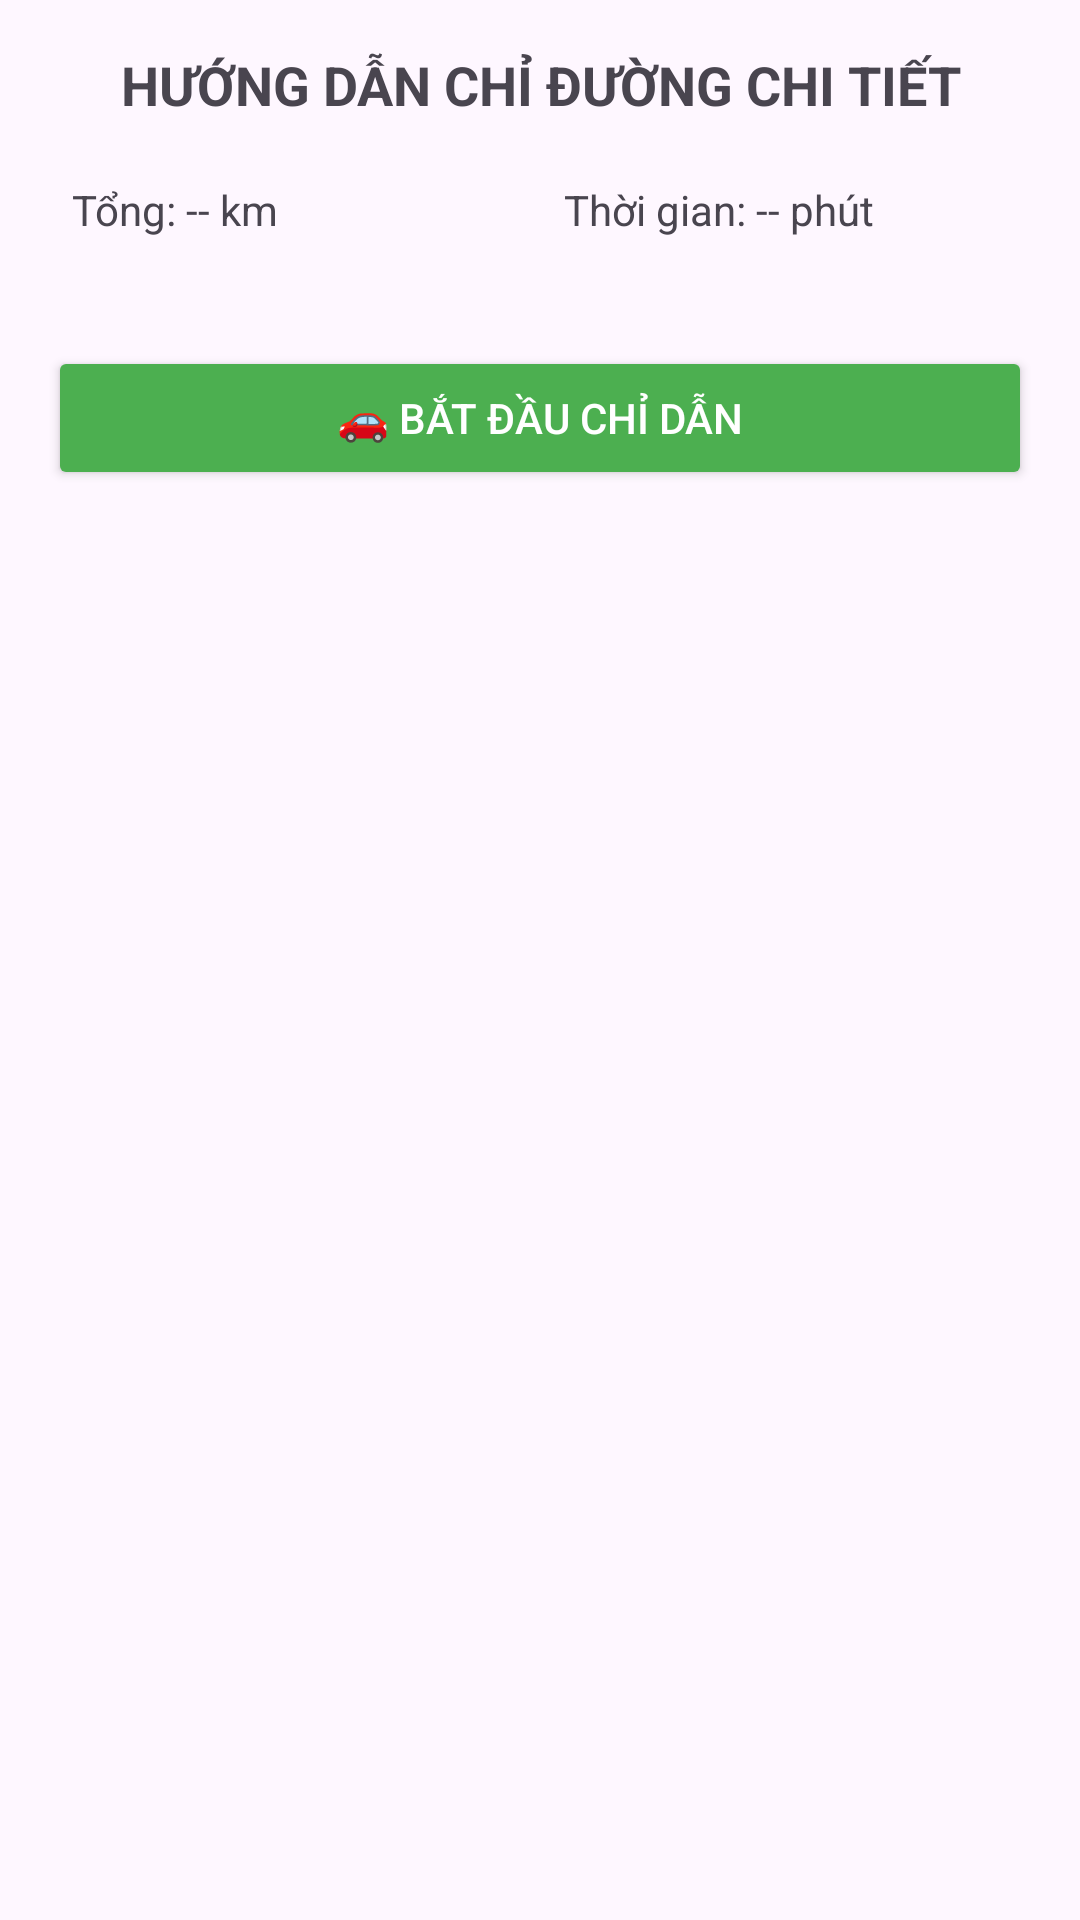

Layout XML and referenced resources for this Android screen:
<!-- AndroidManifest.xml: application theme Theme.Material3.Light.NoActionBar -->
<!-- res/layout/activity_directions.xml -->
<?xml version="1.0" encoding="utf-8"?>
<LinearLayout xmlns:android="http://schemas.android.com/apk/res/android"
    xmlns:app="http://schemas.android.com/apk/res-auto"
    android:layout_width="match_parent"
    android:layout_height="wrap_content"
    android:orientation="vertical"
    android:padding="16dp">

    <TextView
        android:layout_width="match_parent"
        android:layout_height="wrap_content"
        android:text="HƯỚNG DẪN CHỈ ĐƯỜNG CHI TIẾT"
        android:textSize="18sp"
        android:textStyle="bold"
        android:gravity="center"
        android:paddingBottom="12dp"/>

    <LinearLayout
        android:layout_width="match_parent"
        android:layout_height="wrap_content"
        android:orientation="horizontal"
        android:paddingBottom="12dp">

        <TextView
            android:id="@+id/tv_total_distance"
            android:layout_width="0dp"
            android:layout_height="wrap_content"
            android:layout_weight="1"
            android:text="Tổng: -- km"
            android:textSize="14sp"
            android:padding="8dp"/>

        <TextView
            android:id="@+id/tv_total_duration"
            android:layout_width="0dp"
            android:layout_height="wrap_content"
            android:layout_weight="1"
            android:text="Thời gian: -- phút"
            android:textSize="14sp"
            android:padding="8dp"/>

    </LinearLayout>

    <androidx.recyclerview.widget.RecyclerView
        android:id="@+id/rv_directions"
        android:layout_width="match_parent"
        android:layout_height="wrap_content"
        android:maxHeight="400dp"
        android:nestedScrollingEnabled="true"/>

    <Button
        android:id="@+id/btn_start_navigation"
        android:layout_width="match_parent"
        android:layout_height="wrap_content"
        android:text="🚗 BẮT ĐẦU CHỈ DẪN"
        android:layout_marginTop="16dp"
        android:backgroundTint="@color/green_main"
        android:textColor="@android:color/white"/>

</LinearLayout>
<!-- resources referenced by this layout -->
<resources>
  <color name="green_main">#4CAF50</color>
</resources>
